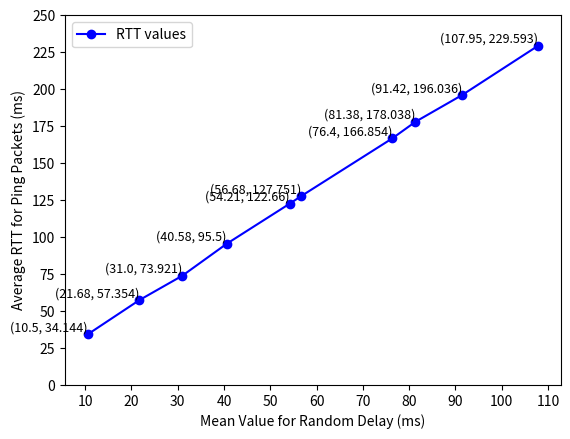

Write Python code to recreate this figure.
import matplotlib.pyplot as plt
import numpy as np

#34.144 -- 10.50 --> 10 delay
#57.354 -- 21.68 --> 20 delay
#73.921 -- 31.00 --> 30 delay
#95.500 -- 40.58 --> 40 delay
#122.660 -- 54.21 --> 50 delay
#127.751 -- 56.68 --> 60 delay
#166.854 -- 76.40 --> 70 delay
#178.038 -- 81.38 --> 80 delay
#196.036 -- 91.42 --> 90 delay
#229.593 -- 107.95 --> 100 delay

# Create data
delay = [10, 20, 30, 40, 50, 60, 70, 80, 90, 100]
mean_delay = [10.50, 21.68, 31.00, 40.58, 54.21, 56.68, 76.40, 81.38, 91.42, 107.95]
rtt_values = [34.144, 57.354, 73.921, 95.500, 122.660, 127.751, 166.854, 178.038, 196.036, 229.593]

# x axis is mean delay
# y axis is rtt values

# create a figure and axis
fig, ax = plt.subplots()

ax.plot(mean_delay, rtt_values, label='RTT values', marker='o', linestyle='-', color='b')
ax.set_xlabel('Mean Value for Random Delay (ms)')
ax.set_ylabel('Average RTT for Ping Packets (ms)')
ax.set_xticks(np.arange(10, 120, 10))  # X-axis ticks every 10 units
ax.set_yticks(np.arange(0, 251, 25))  # Y-axis ticks every 25 units

for x, y in zip(mean_delay, rtt_values):
    ax.text(x, y, f'({x}, {y})', fontsize=9, ha='right', va='bottom', color='black')


ax.legend()

plt.show()